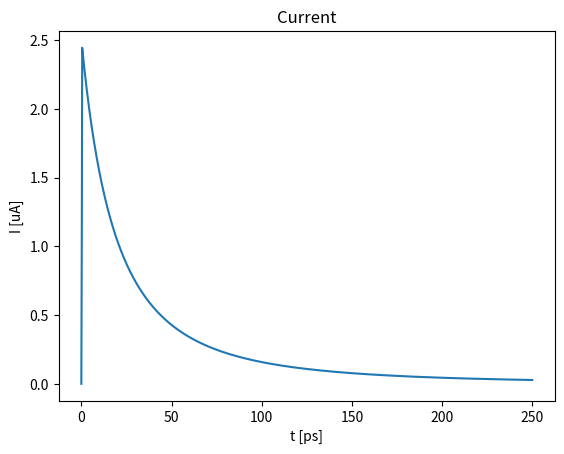
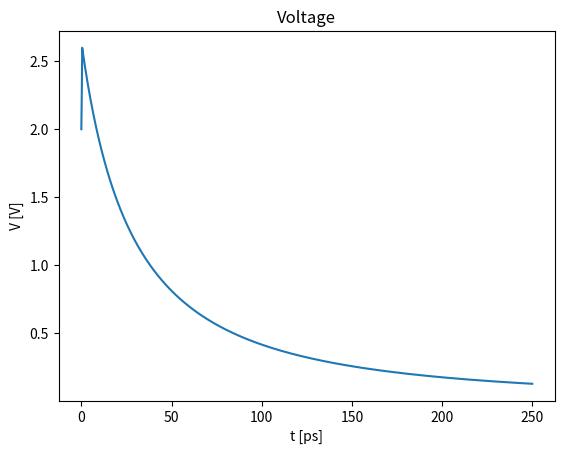

The matplotlib source for these figures, in order:
#!/usr/bin/env python3
#
#-------------------------------------------------------------------------------
# Test of equations for a resistor and capacitor in parallel with diode
# [redacted]
# 18.01.2018
# See section Circuit elements in notes
# Differential equation version
#-------------------------------------------------------------------------------

import numpy as np
import matplotlib.pyplot as plt
from scipy.constants import e, m_e, epsilon_0

# Scales
time_scale = 1.0E-12 # Time scale [S]
length_scale = 1.0E-9 # Length scale [m]

# System variables
V_S = 2.0 # Voltage of source [V]
d = 200.0*length_scale # Gap spacing
L = 100.0*length_scale # Side length of emitter
R = 0.5E6 # Resistance of the resistor in the circuit [Ohm]
R_C = 0.5E6 # Resistance of the resistor in series with the capcitor
C = 1.0E-18 # Capacitance of the capacitor in series [F]
time_step = 0.25E-3*time_scale # Size of the time step [S]
steps = 1000000 # Number of time steps

# Variables for functions
ramo_integral = 0.0
I_Cprev = 0.0

def Voltage_Parallel_Capacitor_Resistor(I):
    global ramo_integral
    global I_Cprev
    C   = 10.0E-18 # Farad
    R_C = 0.5E6 # Ohm
    R   = 0.5E6 # Ohm
    ib   = 1.0/(C*(R+R_C))

    # Caclulate the voltage over the diode
    ramo_integral = ramo_integral + time_step * ( I_Cprev*np.exp(-1.0*time_step*ib) + I ) * 0.5
    I_Cprev = I

    return (R**2)/(C*(R+R_C)**2) * ramo_integral - R*R_C/(R+R_C)*I

# Returns the current from the diode
# Assumes that the diode is limited by Child's law and takes the tranist time
# to reach full value.
def Current_Diode_Child(V_d, step):
    if (V_d <= 0.0):
        t_on = d*np.sqrt(2.0*m_e/(e*V_S)) # Turn on time to reach limit [s]
    else:
        t_on = d*np.sqrt(2.0*m_e/(e*V_S)) # Turn on time to reach limit [s]
    t_on_step = np.rint(t_on / time_step) # Turn on time to reach limit [steps]

    if (V_d > 0.0):
        J_cl = 4.0*epsilon_0/9.0 * np.sqrt(2.0*e/m_e)*V_d**(3.0/2.0)/d**2
        if (step <= t_on_step):
            J_cl = J_cl/t_on_step * step
    else:
        J_cl = 0.0

    A = L**2
    I_cl = J_cl*A

    return I_cl

I = 0.0
V = V_S
current = np.zeros(steps)
voltage = np.zeros(steps)
time    = np.zeros(steps)

for step in range(steps):
    I = Current_Diode_Child(V, step) # Current from the diode
    V_C = Voltage_Parallel_Capacitor_Resistor(I)

    V = V_S - V_C # Voltage over diode

    voltage[step] = V
    current[step] = I / 1.0E-6
    time[step] = step*time_step / time_scale

plt.figure()
plt.plot(time, current)
plt.title('Current')
plt.xlabel('t [ps]')
plt.ylabel('I [uA]')

plt.figure()
plt.plot(time, voltage)
plt.title('Voltage')
plt.xlabel('t [ps]')
plt.ylabel('V [V]')

plt.show()
